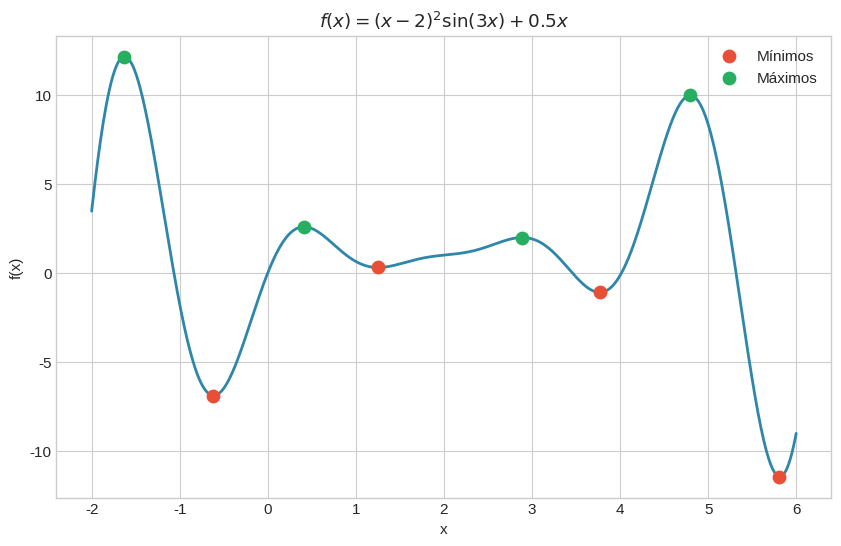
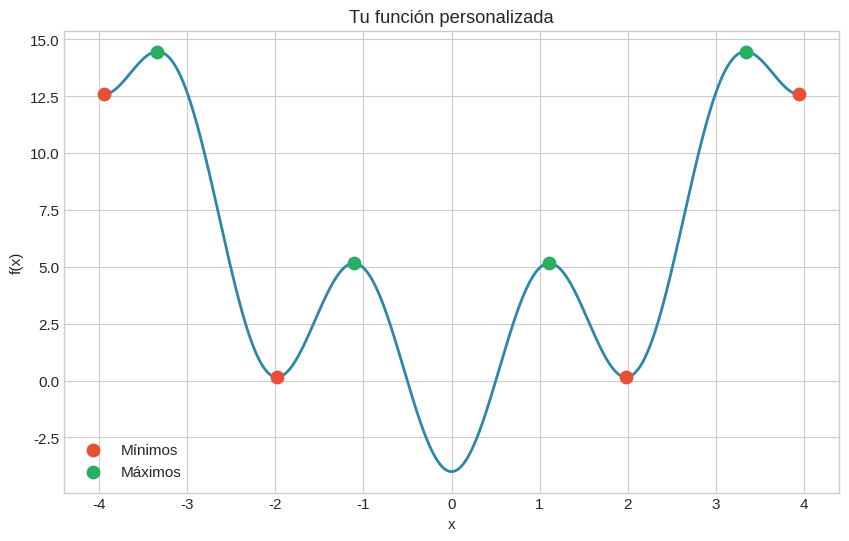
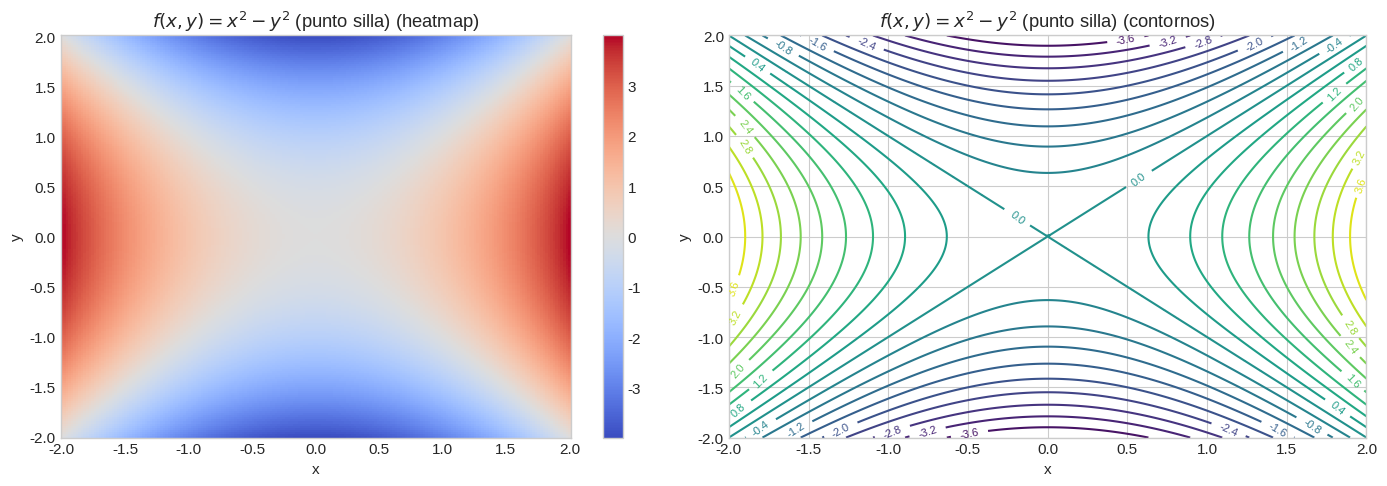
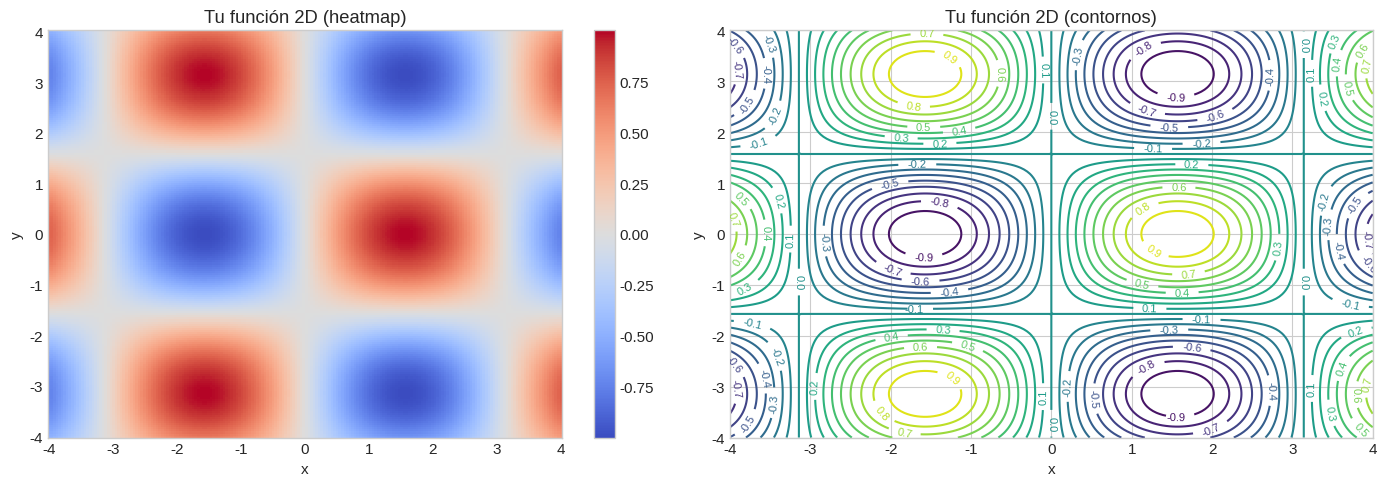
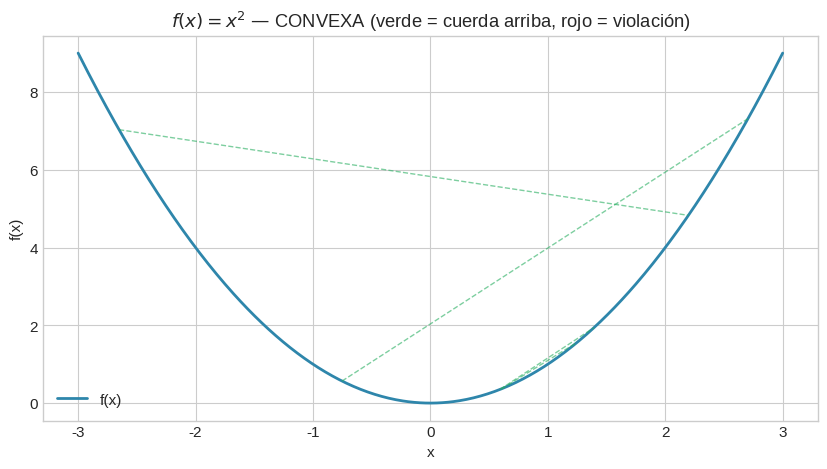
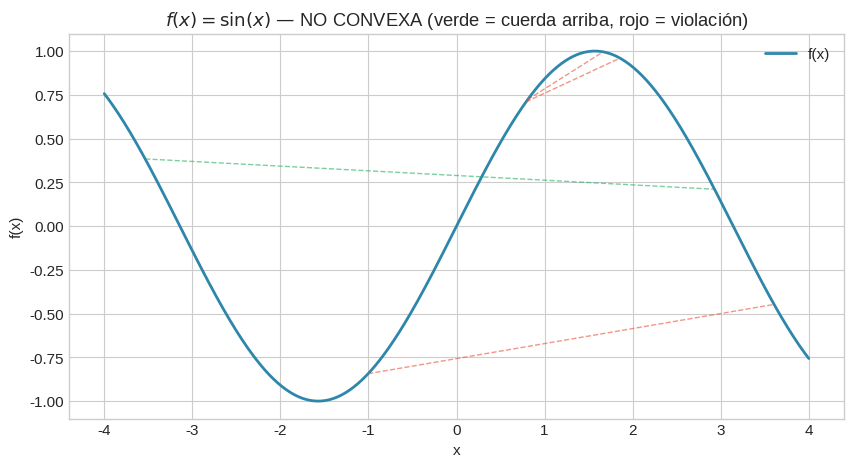
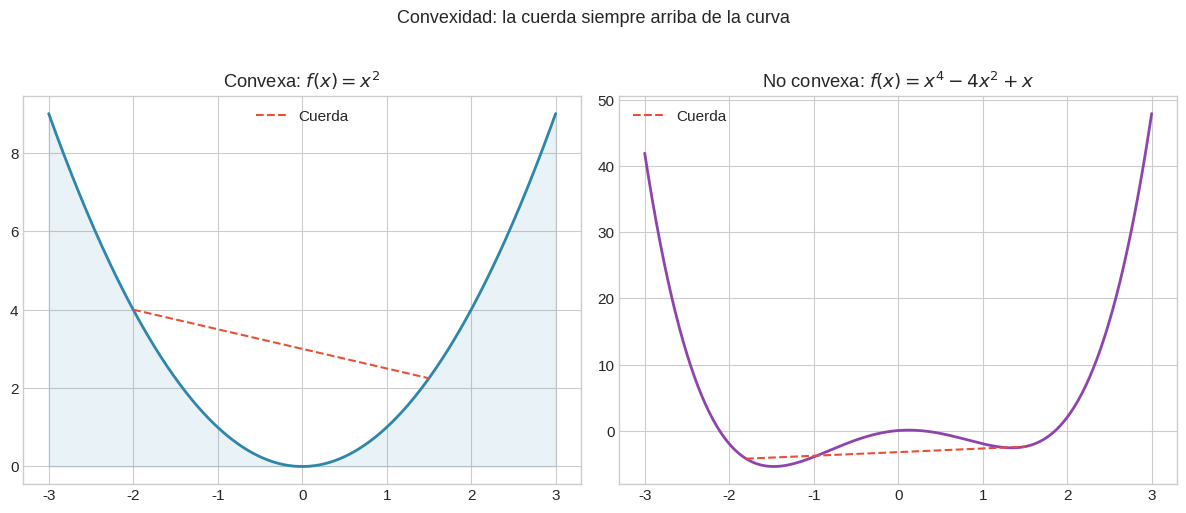
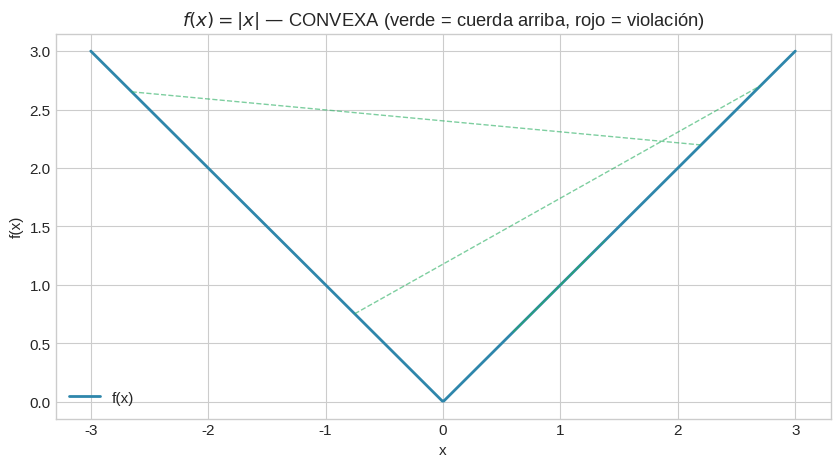
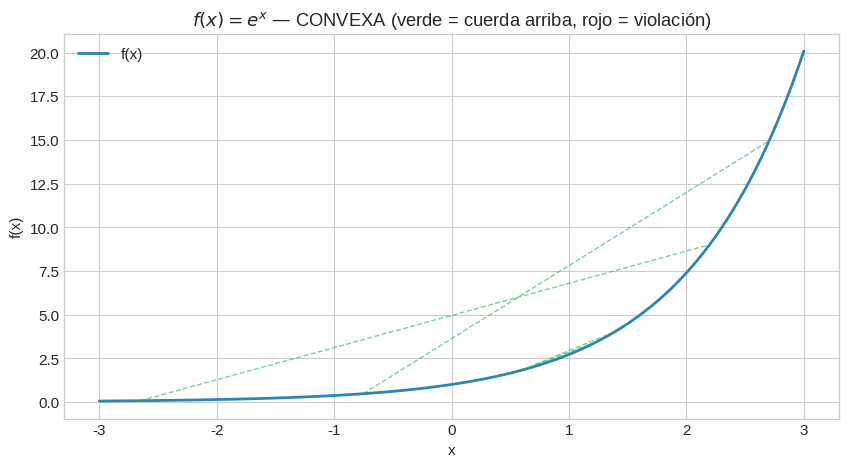
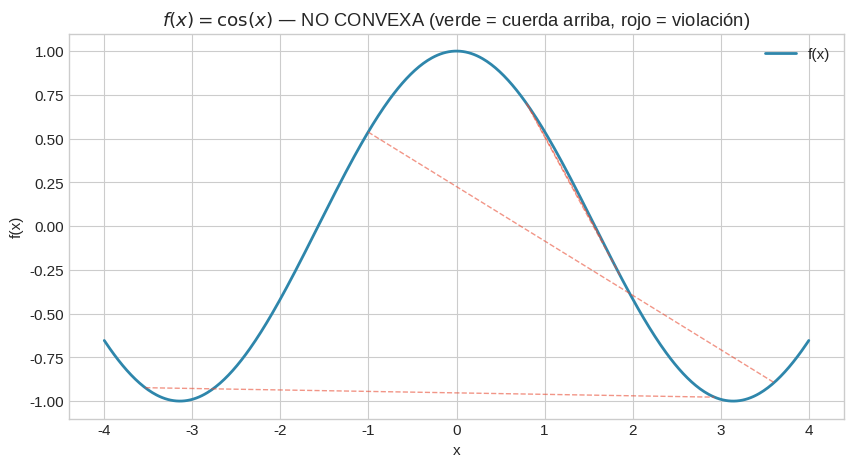
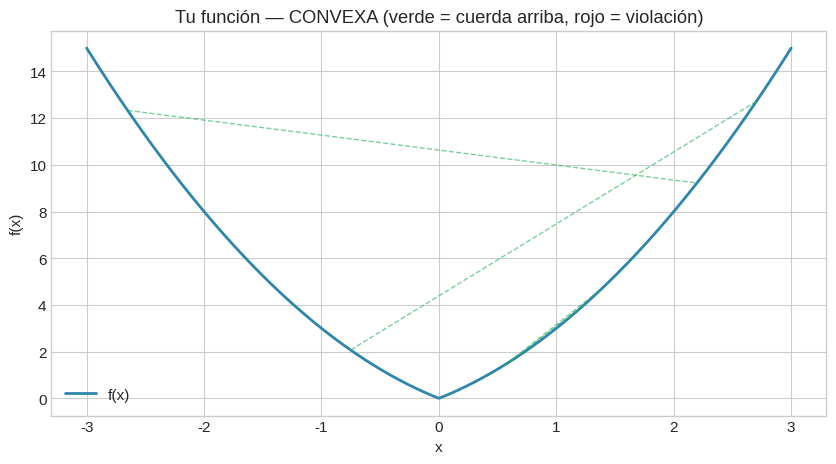

Source code (Python) for these figures, in order:
# Instalar dependencias (ejecutar en Colab)
# !pip install numpy matplotlib scipy

import numpy as np
import matplotlib.pyplot as plt

plt.style.use("seaborn-v0_8-whitegrid")
plt.rcParams["figure.figsize"] = (10, 6)
plt.rcParams["font.size"] = 11

def ganancia(x1, x2):
    """Función objetivo: ganancia total."""
    return 3 * x1 + 5 * x2  # <-- CHANGE THIS if needed

# Verifica: si vendes 10 de A y 5 de B, ¿cuánto ganas?
print(f"Ganancia(10, 5) = ${ganancia(10, 5)}")
assert ganancia(10, 5) == 55, "Revisa tu función: debería ser 3*10 + 5*5 = 55"
print("¡Correcto!")

def plot_function_1d(f, x_range, title="f(x)", xlabel="x", ylabel="f(x)"):
    """Grafica una función 1D con mínimos y máximos anotados."""
    x = np.linspace(*x_range, 800)
    y = f(x)

    fig, ax = plt.subplots()
    ax.plot(x, y, linewidth=2, color="#2E86AB")
    ax.set_title(title)
    ax.set_xlabel(xlabel)
    ax.set_ylabel(ylabel)

    # Find and mark local minima (simple approach)
    from scipy.signal import argrelextrema
    min_idx = argrelextrema(y, np.less, order=20)[0]
    max_idx = argrelextrema(y, np.greater, order=20)[0]

    ax.scatter(x[min_idx], y[min_idx], color="#E94F37", s=80, zorder=5, label="Mínimos")
    ax.scatter(x[max_idx], y[max_idx], color="#27AE60", s=80, zorder=5, label="Máximos")
    ax.legend()
    plt.show()

# Función con varios mínimos locales
f1 = lambda x: (x - 2)**2 * np.sin(3 * x) + 0.5 * x
plot_function_1d(f1, (-2, 6), title=r"$f(x) = (x-2)^2 \sin(3x) + 0.5x$")

# Prueba con tu propia función. Sugerencias:
# - lambda x: x**4 - 8*x**2          (¿cuántos mínimos?)
# - lambda x: np.abs(x - 2)           (¿es diferenciable en el mínimo?)
# - lambda x: x**3 - 3*x              (¿tiene mínimo global?)
f_custom = lambda x: x**2 - 4*np.cos(3*x)
plot_function_1d(f_custom, (-4, 4), title="Tu función personalizada")

def plot_surface_2d(f, x_range, y_range, title="f(x,y)", n_levels=20):
    """Grafica contornos + heatmap de una función 2D."""
    x = np.linspace(*x_range, 200)
    y = np.linspace(*y_range, 200)
    X, Y = np.meshgrid(x, y)
    Z = f(X, Y)

    fig, (ax1, ax2) = plt.subplots(1, 2, figsize=(14, 5))

    # Heatmap
    im = ax1.pcolormesh(X, Y, Z, cmap="coolwarm", shading="auto")
    fig.colorbar(im, ax=ax1)
    ax1.set_title(f"{title} (heatmap)")
    ax1.set_xlabel("x")
    ax1.set_ylabel("y")

    # Contours
    cs = ax2.contour(X, Y, Z, levels=n_levels, cmap="viridis")
    ax2.clabel(cs, inline=True, fontsize=8)
    ax2.set_title(f"{title} (contornos)")
    ax2.set_xlabel("x")
    ax2.set_ylabel("y")

    fig.tight_layout()
    plt.show()

# Punto silla: f(x,y) = x^2 - y^2
saddle = lambda x, y: x**2 - y**2
plot_surface_2d(saddle, (-2, 2), (-2, 2), title=r"$f(x,y) = x^2 - y^2$ (punto silla)")

# Prueba cambiar la función. Sugerencias:
# - lambda x, y: x**2*y**2 - x**2 - y**2    (¿tiene puntos silla?)
# - lambda x, y: np.sin(x) + np.sin(y)        (¿cuántos mínimos locales ves?)
# - lambda x, y: (x**2 + y - 11)**2 + (x + y**2 - 7)**2  (Himmelblau: 4 mínimos)
f_custom_2d = lambda x, y: np.sin(x) * np.cos(y)
plot_surface_2d(f_custom_2d, (-4, 4), (-4, 4), title="Tu función 2D")

def check_convexity_visual(f, x_range, title="", n_samples=5):
    """Test visual de convexidad: dibuja cuerdas y verifica si quedan arriba de la curva."""
    x = np.linspace(*x_range, 500)
    y = f(x)

    fig, ax = plt.subplots(figsize=(10, 5))
    ax.plot(x, y, linewidth=2, color="#2E86AB", label="f(x)")

    np.random.seed(42)
    is_convex = True
    for _ in range(n_samples):
        x1, x2 = sorted(np.random.uniform(*x_range, 2))
        y1, y2 = f(x1), f(x2)

        # Check midpoint
        lam = 0.5
        x_mid = lam * x1 + (1 - lam) * x2
        chord_val = lam * y1 + (1 - lam) * y2
        func_val = f(x_mid)

        color = "#27AE60" if func_val <= chord_val + 1e-10 else "#E94F37"
        if func_val > chord_val + 1e-10:
            is_convex = False

        ax.plot([x1, x2], [y1, y2], "--", color=color, alpha=0.6, linewidth=1)

    verdict = "CONVEXA" if is_convex else "NO CONVEXA"
    ax.set_title(f"{title} — {verdict} (verde = cuerda arriba, rojo = violación)")
    ax.set_xlabel("x")
    ax.set_ylabel("f(x)")
    ax.legend()
    plt.show()

# Convexa
check_convexity_visual(lambda x: x**2, (-3, 3), title=r"$f(x) = x^2$")

# No convexa
check_convexity_visual(lambda x: np.sin(x), (-4, 4), title=r"$f(x) = \sin(x)$")

# Convex vs non-convex side by side
fig, (ax1, ax2) = plt.subplots(1, 2, figsize=(12, 5))

x = np.linspace(-3, 3, 400)

# Convex: x^2
ax1.plot(x, x**2, linewidth=2, color="#2E86AB")
ax1.fill_between(x, x**2, alpha=0.1, color="#2E86AB")
# Chord
x1, x2 = -2, 1.5
ax1.plot([x1, x2], [x1**2, x2**2], "--", color="#E94F37", linewidth=1.5, label="Cuerda")
ax1.set_title(r"Convexa: $f(x) = x^2$")
ax1.legend()

# Non-convex: x^4 - 4x^2
y_nc = x**4 - 4*x**2 + x
ax2.plot(x, y_nc, linewidth=2, color="#8E44AD")
x1, x2 = -1.8, 1.5
y1_nc = x1**4 - 4*x1**2 + x1
y2_nc = x2**4 - 4*x2**2 + x2
ax2.plot([x1, x2], [y1_nc, y2_nc], "--", color="#E94F37", linewidth=1.5, label="Cuerda")
ax2.set_title(r"No convexa: $f(x) = x^4 - 4x^2 + x$")
ax2.legend()

fig.suptitle("Convexidad: la cuerda siempre arriba de la curva", fontsize=13, y=1.02)
fig.tight_layout()
plt.show()

# Función 1: f(x) = |x|
check_convexity_visual(lambda x: np.abs(x), (-3, 3), title=r"$f(x) = |x|$")

# Función 2: f(x) = e^x
check_convexity_visual(lambda x: np.exp(x), (-3, 3), title=r"$f(x) = e^x$")

# Función 3: f(x) = cos(x)
check_convexity_visual(lambda x: np.cos(x), (-4, 4), title=r"$f(x) = \cos(x)$")

# Función 4: tu propia función
f_test = lambda x: x**2 + 2*np.abs(x)  # <-- CHANGE THIS
check_convexity_visual(f_test, (-3, 3), title="Tu función")

# Completa las matrices del problema LP: max c^T x  s.t. Ax <= b, x >= 0
c = np.array([5, 4])                      # <-- coeficientes del objetivo
A = np.array([[6, 4], [1, 2]])             # <-- CHANGE THIS: matriz de restricciones
b = np.array([24, 6])                      # <-- CHANGE THIS: lado derecho

# Verificación
assert c.shape == (2,), f"c debe ser (2,), tienes {c.shape}"
assert A.shape == (2, 2), f"A debe ser (2,2), tienes {A.shape}"
assert b.shape == (2,), f"b debe ser (2,), tienes {b.shape}"

# Test: ¿es factible x = (2, 1)?
x_test = np.array([2, 1])
print(f"Ax = {A @ x_test}, b = {b}")
print(f"¿Factible? {np.all(A @ x_test <= b) and np.all(x_test >= 0)}")
print(f"Ganancia: {c @ x_test}")

# Test: ¿es factible x = (3, 1.5)?
x_opt = np.array([3, 1.5])
print(f"\nAx = {A @ x_opt}, b = {b}")
print(f"¿Factible? {np.all(A @ x_opt <= b) and np.all(x_opt >= 0)}")
print(f"Ganancia: {c @ x_opt}")
